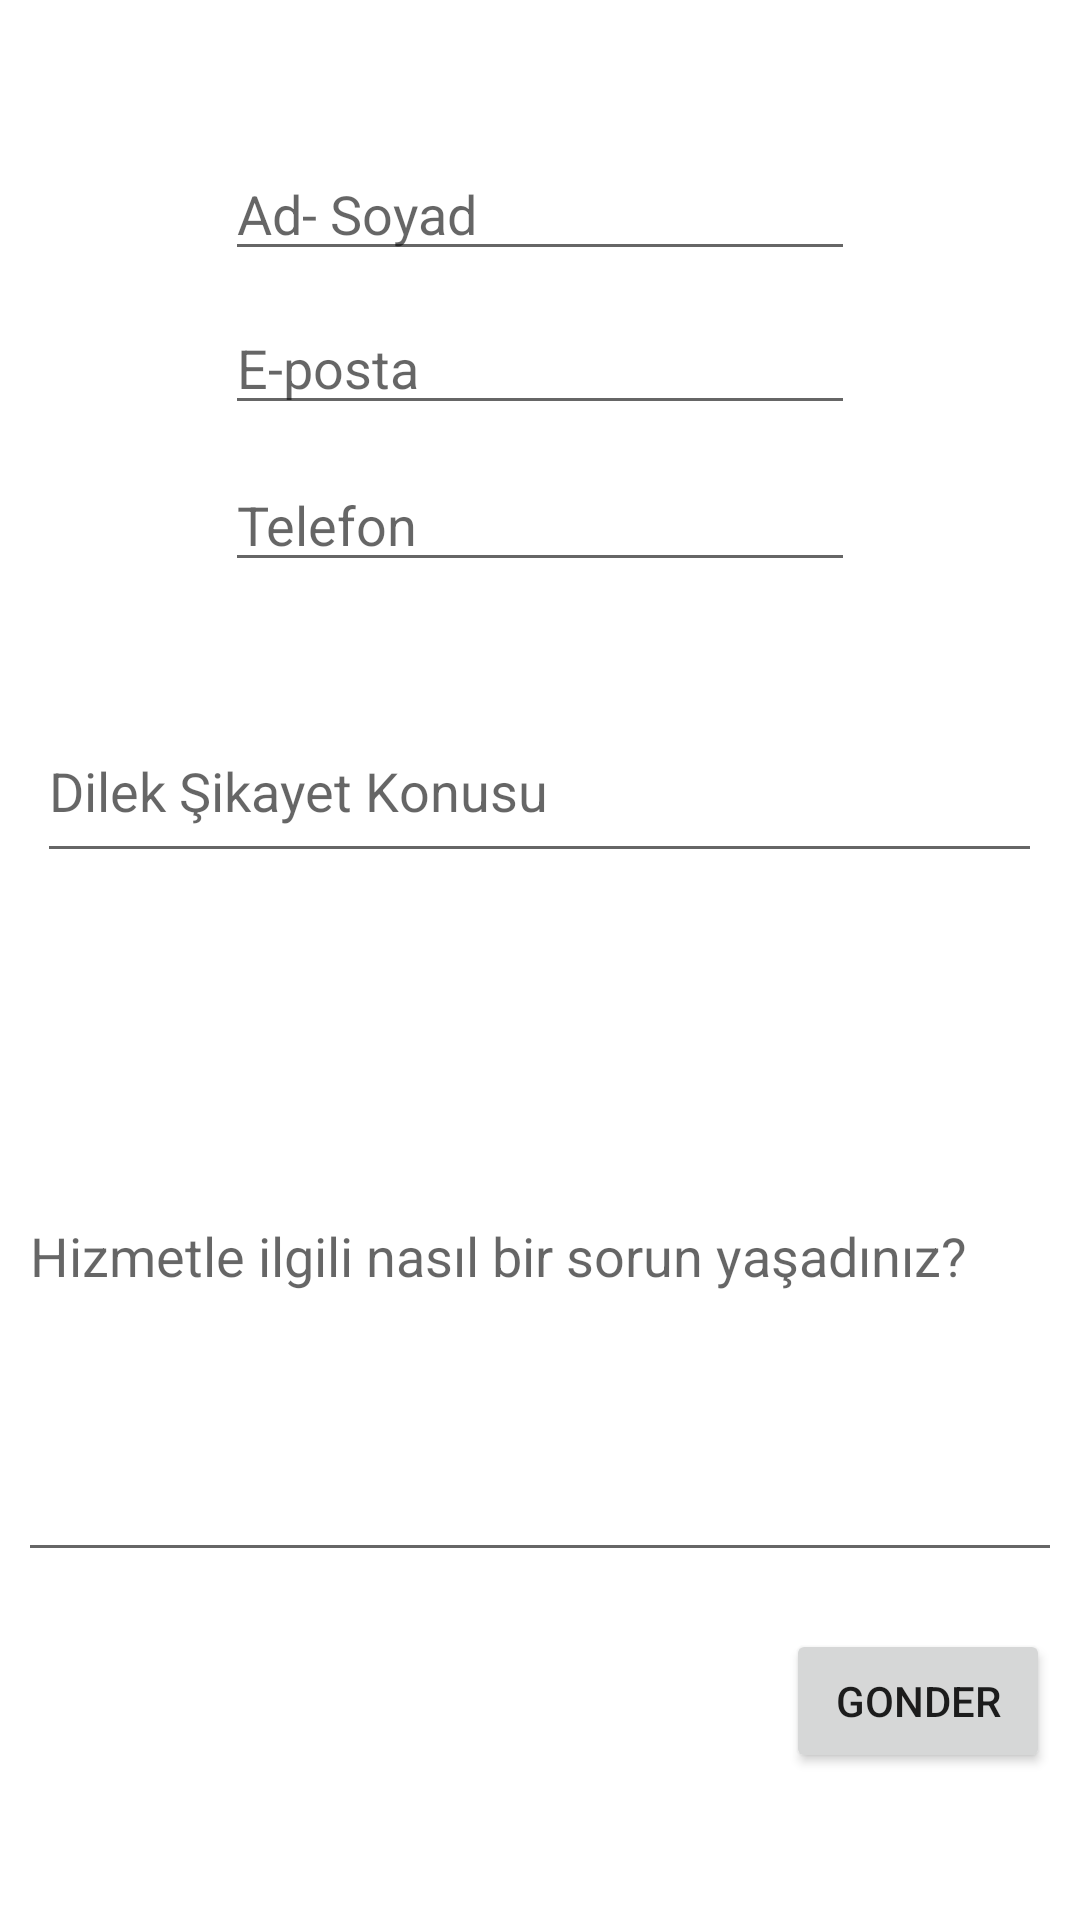

Android layout source for this screen:
<!-- AndroidManifest.xml: application theme Theme.Masterclassgiris -->
<!-- res/layout/activity_veli_dilek_sikayet.xml -->
<?xml version="1.0" encoding="utf-8"?>
<androidx.constraintlayout.widget.ConstraintLayout xmlns:android="http://schemas.android.com/apk/res/android"
    xmlns:app="http://schemas.android.com/apk/res-auto"
    xmlns:tools="http://schemas.android.com/tools"
    android:layout_width="match_parent"
    android:layout_height="match_parent"
    tools:context=".VeliDilekSikayet">

    <EditText
        android:id="@+id/editTextTextEmailAddress"
        android:layout_width="wrap_content"
        android:layout_height="wrap_content"
        android:layout_marginBottom="11dp"
        android:ems="10"
        android:hint="E-posta"
        android:inputType="textEmailAddress"
        app:layout_constraintBottom_toTopOf="@+id/editTextNumber"
        app:layout_constraintEnd_toEndOf="parent"
        app:layout_constraintStart_toStartOf="parent"
        app:layout_constraintTop_toBottomOf="@+id/editTextTextPersonName" />

    <EditText
        android:id="@+id/editTextTextPersonName"
        android:layout_width="wrap_content"
        android:layout_height="wrap_content"
        android:layout_marginTop="75dp"
        android:layout_marginBottom="10dp"
        android:ems="10"
        android:hint="Ad- Soyad"
        android:inputType="textPersonName"
        app:layout_constraintBottom_toTopOf="@+id/editTextTextEmailAddress"
        app:layout_constraintStart_toStartOf="@+id/editTextTextEmailAddress"
        app:layout_constraintTop_toTopOf="parent" />

    <EditText
        android:id="@+id/editTextNumber"
        android:layout_width="wrap_content"
        android:layout_height="wrap_content"
        android:layout_marginBottom="39dp"
        android:ems="10"
        android:hint="Telefon"
        android:inputType="number"
        app:layout_constraintBottom_toTopOf="@+id/editTextTextPersonName2"
        app:layout_constraintStart_toStartOf="@+id/editTextTextEmailAddress"
        app:layout_constraintTop_toBottomOf="@+id/editTextTextEmailAddress" />

    <EditText
        android:id="@+id/editTextTextPersonName2"
        android:layout_width="335dp"
        android:layout_height="58dp"
        android:layout_marginBottom="19dp"
        android:ems="10"
        android:hint="Dilek Şikayet Konusu"
        android:inputType="textPersonName"
        app:layout_constraintBottom_toTopOf="@+id/editTextTextPersonName3"
        app:layout_constraintEnd_toEndOf="parent"
        app:layout_constraintHorizontal_bias="0.492"
        app:layout_constraintStart_toStartOf="parent"
        app:layout_constraintTop_toBottomOf="@+id/editTextNumber" />

    <EditText
        android:id="@+id/editTextTextPersonName3"
        android:layout_width="348dp"
        android:layout_height="214dp"
        android:layout_marginBottom="19dp"
        android:ems="10"
        android:hint="Hizmetle ilgili nasıl bir sorun yaşadınız?"
        android:inputType="textPersonName"
        app:layout_constraintBottom_toTopOf="@+id/button19"
        app:layout_constraintEnd_toEndOf="parent"
        app:layout_constraintStart_toStartOf="parent"
        app:layout_constraintTop_toBottomOf="@+id/editTextTextPersonName2"
        app:layout_constraintVertical_bias="0.673" />

    <Button
        android:id="@+id/button19"
        android:layout_width="wrap_content"
        android:layout_height="wrap_content"
        android:layout_marginEnd="4dp"
        android:layout_marginBottom="75dp"
        android:text="gonder"
        app:layout_constraintBottom_toBottomOf="parent"
        app:layout_constraintEnd_toEndOf="@+id/editTextTextPersonName3"
        app:layout_constraintTop_toBottomOf="@+id/editTextTextPersonName3" />

</androidx.constraintlayout.widget.ConstraintLayout>
<!-- resources referenced by this layout -->
<resources>
  <style name="Theme.Masterclassgiris" parent="Theme.MaterialComponents.DayNight.DarkActionBar">
          
          <item name="colorPrimary">@color/purple_500</item>
          <item name="colorPrimaryVariant">@color/purple_700</item>
          <item name="colorOnPrimary">@color/white</item>
          
          <item name="colorSecondary">@color/teal_200</item>
          <item name="colorSecondaryVariant">@color/teal_700</item>
          <item name="colorOnSecondary">@color/black</item>
          
          <item name="android:statusBarColor">?attr/colorPrimaryVariant</item>
          
      </style>
  <color name="purple_500">#330278</color>
  <color name="purple_700">#050010</color>
  <color name="white">#FFFFFFFF</color>
  <color name="teal_200">#FF03DAC5</color>
  <color name="teal_700">#FF018786</color>
  <color name="black">#FF000000</color>
</resources>
